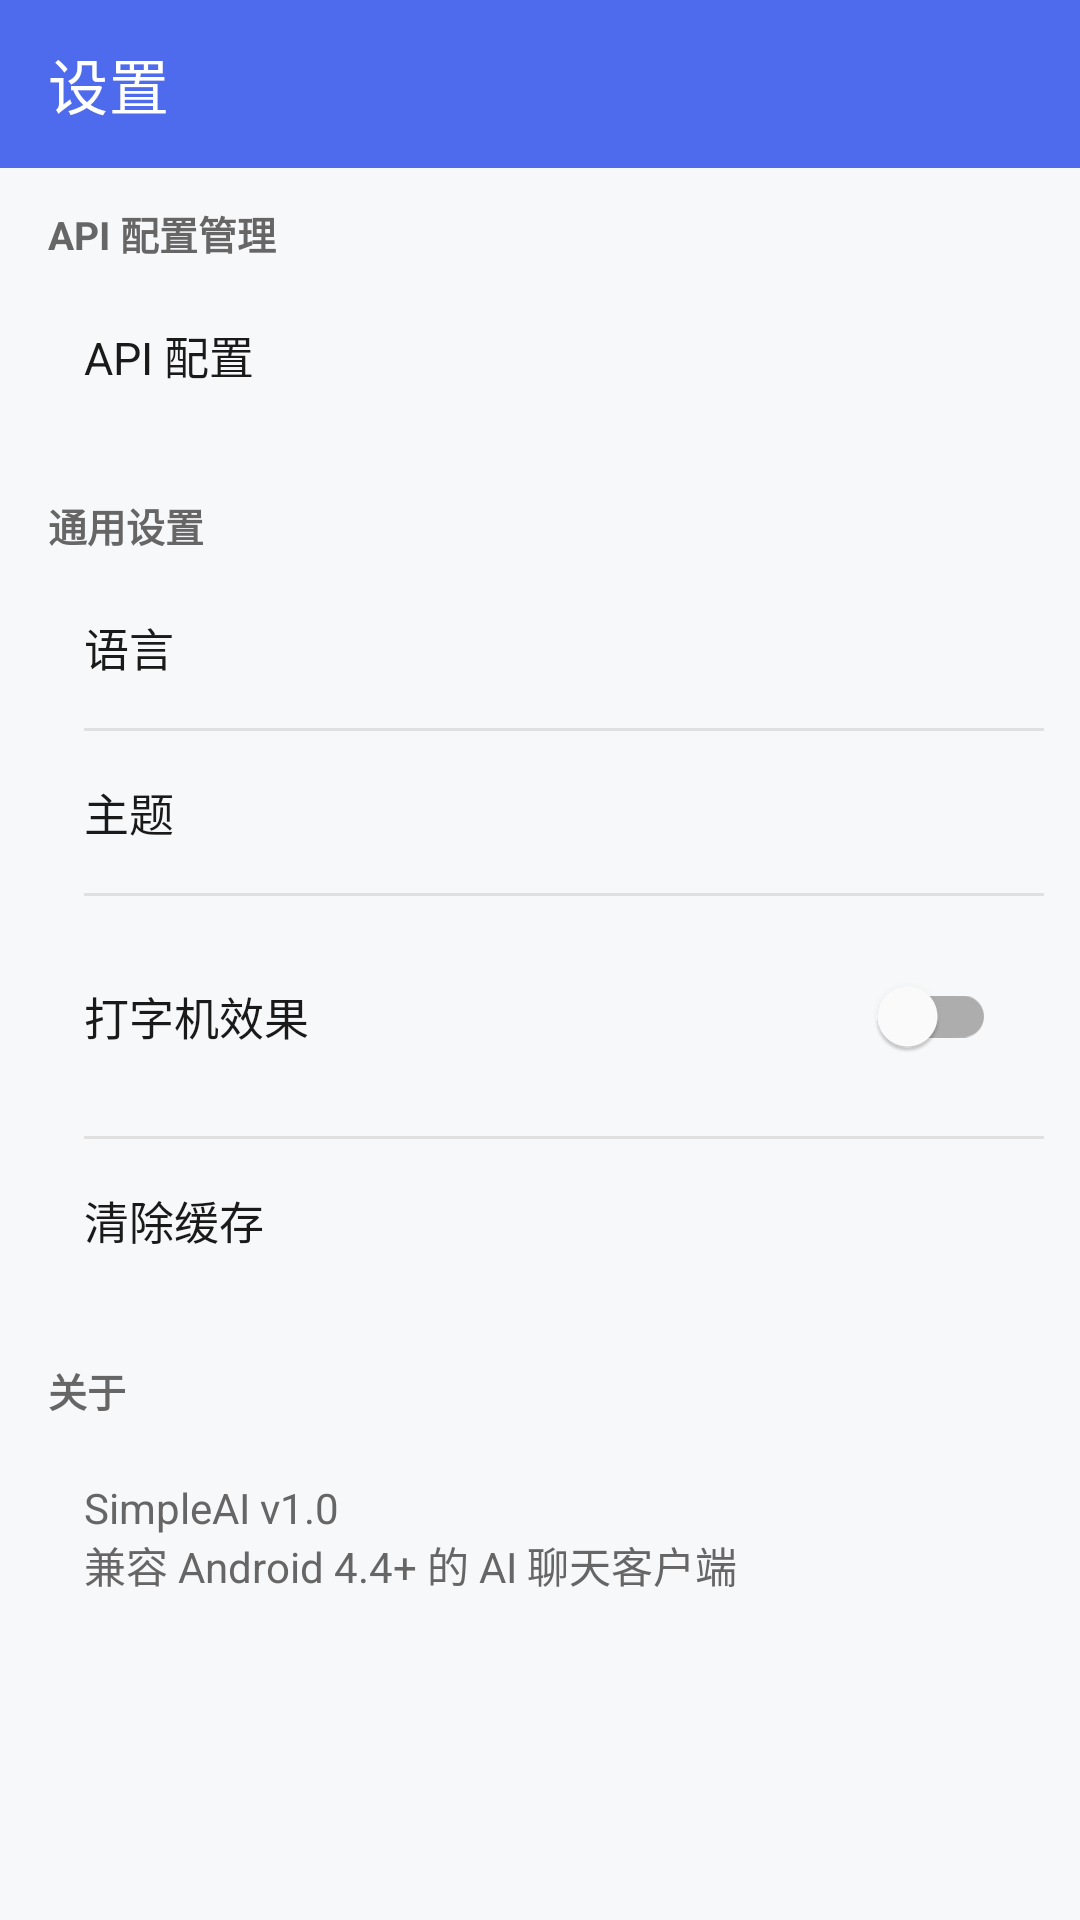

The Android layout XML behind this screen, and the referenced resources:
<!-- AndroidManifest.xml: application theme Theme.SimpleAI -->
<!-- res/layout/activity_settings.xml -->
<?xml version="1.0" encoding="utf-8"?>
<LinearLayout xmlns:android="http://schemas.android.com/apk/res/android"
    xmlns:app="http://schemas.android.com/apk/res-auto"
    android:layout_width="match_parent"
    android:layout_height="match_parent"
    android:orientation="vertical">

    <com.google.android.material.appbar.MaterialToolbar
        android:id="@+id/toolbar"
        android:layout_width="match_parent"
        android:layout_height="@dimen/toolbar_height"
        android:background="?attr/colorPrimary"
        app:navigationIcon="@drawable/ic_close"
        app:title="@string/settings"
        app:titleTextColor="@color/white" />

    <ScrollView
        android:layout_width="match_parent"
        android:layout_height="match_parent"
        android:background="@color/bg_chat">

        <LinearLayout
            android:layout_width="match_parent"
            android:layout_height="wrap_content"
            android:orientation="vertical"
            android:padding="12dp">

            
            <TextView
                android:layout_width="wrap_content"
                android:layout_height="wrap_content"
                android:layout_marginStart="4dp"
                android:layout_marginBottom="4dp"
                android:text="@string/settings_api"
                android:textColor="@color/text_secondary"
                android:textSize="13sp"
                android:textStyle="bold" />

            <LinearLayout
                android:id="@+id/item_api_configs"
                android:layout_width="match_parent"
                android:layout_height="wrap_content"
                android:background="@drawable/bg_card"
                android:gravity="center_vertical"
                android:orientation="horizontal"
                android:padding="16dp">

                <TextView
                    android:layout_width="0dp"
                    android:layout_height="wrap_content"
                    android:layout_weight="1"
                    android:text="@string/api_configs"
                    android:textColor="@color/text_primary"
                    android:textSize="15sp" />

                <TextView
                    android:id="@+id/text_active_config"
                    android:layout_width="wrap_content"
                    android:layout_height="wrap_content"
                    android:textColor="@color/text_hint"
                    android:textSize="13sp" />
            </LinearLayout>

            
            <TextView
                android:layout_width="wrap_content"
                android:layout_height="wrap_content"
                android:layout_marginStart="4dp"
                android:layout_marginTop="20dp"
                android:layout_marginBottom="4dp"
                android:text="@string/settings_general"
                android:textColor="@color/text_secondary"
                android:textSize="13sp"
                android:textStyle="bold" />

            <LinearLayout
                android:layout_width="match_parent"
                android:layout_height="wrap_content"
                android:background="@drawable/bg_card"
                android:orientation="vertical">

                
                <LinearLayout
                    android:id="@+id/item_language"
                    android:layout_width="match_parent"
                    android:layout_height="wrap_content"
                    android:background="?attr/selectableItemBackground"
                    android:gravity="center_vertical"
                    android:orientation="horizontal"
                    android:padding="16dp">

                    <TextView
                        android:layout_width="0dp"
                        android:layout_height="wrap_content"
                        android:layout_weight="1"
                        android:text="@string/settings_language"
                        android:textColor="@color/text_primary"
                        android:textSize="15sp" />

                    <TextView
                        android:id="@+id/text_language"
                        android:layout_width="wrap_content"
                        android:layout_height="wrap_content"
                        android:textColor="@color/text_hint"
                        android:textSize="14sp" />
                </LinearLayout>

                <View
                    android:layout_width="match_parent"
                    android:layout_height="1dp"
                    android:layout_marginStart="16dp"
                    android:background="@color/divider" />

                
                <LinearLayout
                    android:id="@+id/item_theme"
                    android:layout_width="match_parent"
                    android:layout_height="wrap_content"
                    android:background="?attr/selectableItemBackground"
                    android:gravity="center_vertical"
                    android:orientation="horizontal"
                    android:padding="16dp">

                    <TextView
                        android:layout_width="0dp"
                        android:layout_height="wrap_content"
                        android:layout_weight="1"
                        android:text="@string/settings_theme"
                        android:textColor="@color/text_primary"
                        android:textSize="15sp" />

                    <TextView
                        android:id="@+id/text_theme"
                        android:layout_width="wrap_content"
                        android:layout_height="wrap_content"
                        android:textColor="@color/text_hint"
                        android:textSize="14sp" />
                </LinearLayout>

                <View
                    android:layout_width="match_parent"
                    android:layout_height="1dp"
                    android:layout_marginStart="16dp"
                    android:background="@color/divider" />

                
                <LinearLayout
                    android:layout_width="match_parent"
                    android:layout_height="wrap_content"
                    android:background="?attr/selectableItemBackground"
                    android:gravity="center_vertical"
                    android:orientation="horizontal"
                    android:padding="16dp">

                    <TextView
                        android:layout_width="0dp"
                        android:layout_height="wrap_content"
                        android:layout_weight="1"
                        android:text="@string/settings_typewriter"
                        android:textColor="@color/text_primary"
                        android:textSize="15sp" />

                    <com.google.android.material.switchmaterial.SwitchMaterial
                        android:id="@+id/switch_typewriter"
                        android:layout_width="wrap_content"
                        android:layout_height="wrap_content" />
                </LinearLayout>

                <View
                    android:layout_width="match_parent"
                    android:layout_height="1dp"
                    android:layout_marginStart="16dp"
                    android:background="@color/divider" />

                
                <LinearLayout
                    android:id="@+id/item_clear_cache"
                    android:layout_width="match_parent"
                    android:layout_height="wrap_content"
                    android:background="?attr/selectableItemBackground"
                    android:gravity="center_vertical"
                    android:orientation="horizontal"
                    android:padding="16dp">

                    <TextView
                        android:layout_width="0dp"
                        android:layout_height="wrap_content"
                        android:layout_weight="1"
                        android:text="@string/settings_clear_cache"
                        android:textColor="@color/text_primary"
                        android:textSize="15sp" />
                </LinearLayout>
            </LinearLayout>

            
            <TextView
                android:layout_width="wrap_content"
                android:layout_height="wrap_content"
                android:layout_marginStart="4dp"
                android:layout_marginTop="20dp"
                android:layout_marginBottom="4dp"
                android:text="@string/settings_about"
                android:textColor="@color/text_secondary"
                android:textSize="13sp"
                android:textStyle="bold" />

            <TextView
                android:id="@+id/text_about"
                android:layout_width="match_parent"
                android:layout_height="wrap_content"
                android:background="@drawable/bg_card"
                android:padding="16dp"
                android:text="@string/about_text"
                android:textColor="@color/text_secondary"
                android:textSize="14sp" />

        </LinearLayout>
    </ScrollView>
</LinearLayout>
<!-- resources referenced by this layout -->
<resources>
  <color name="bg_chat">#FFF7F8FA</color>
  <color name="divider">#FFE0E0E0</color>
  <color name="text_hint">#FF999999</color>
  <color name="text_primary">#FF1A1A1A</color>
  <color name="text_secondary">#FF666666</color>
  <color name="white">#FFFFFFFF</color>
  <dimen name="toolbar_height">40dp</dimen>
  <string name="about_text">SimpleAI v1.0\n兼容 Android 4.4+ 的 AI 聊天客户端</string>
  <string name="api_configs">API 配置</string>
  <string name="settings">设置</string>
  <string name="settings_about">关于</string>
  <string name="settings_api">API 配置管理</string>
  <string name="settings_clear_cache">清除缓存</string>
  <string name="settings_general">通用设置</string>
  <string name="settings_language">语言</string>
  <string name="settings_theme">主题</string>
  <string name="settings_typewriter">打字机效果</string>
  <style name="Theme.SimpleAI" parent="Theme.MaterialComponents.DayNight.NoActionBar">
          <item name="colorPrimary">@color/brand_primary</item>
          <item name="colorPrimaryVariant">@color/brand_primary_dark</item>
          <item name="colorOnPrimary">@color/white</item>
          <item name="colorSecondary">@color/brand_accent</item>
          <item name="colorSecondaryVariant">@color/teal_700</item>
          <item name="colorOnSecondary">@color/black</item>
          <item name="android:statusBarColor">?attr/colorPrimaryVariant</item>
          <item name="android:windowBackground">@color/bg_chat</item>
      </style>
  <color name="brand_primary">#FF4F6BED</color>
  <color name="brand_primary_dark">#FF3A53C4</color>
  <color name="brand_accent">#FF03DAC5</color>
  <color name="teal_700">#FF018786</color>
  <color name="black">#FF000000</color>
</resources>
